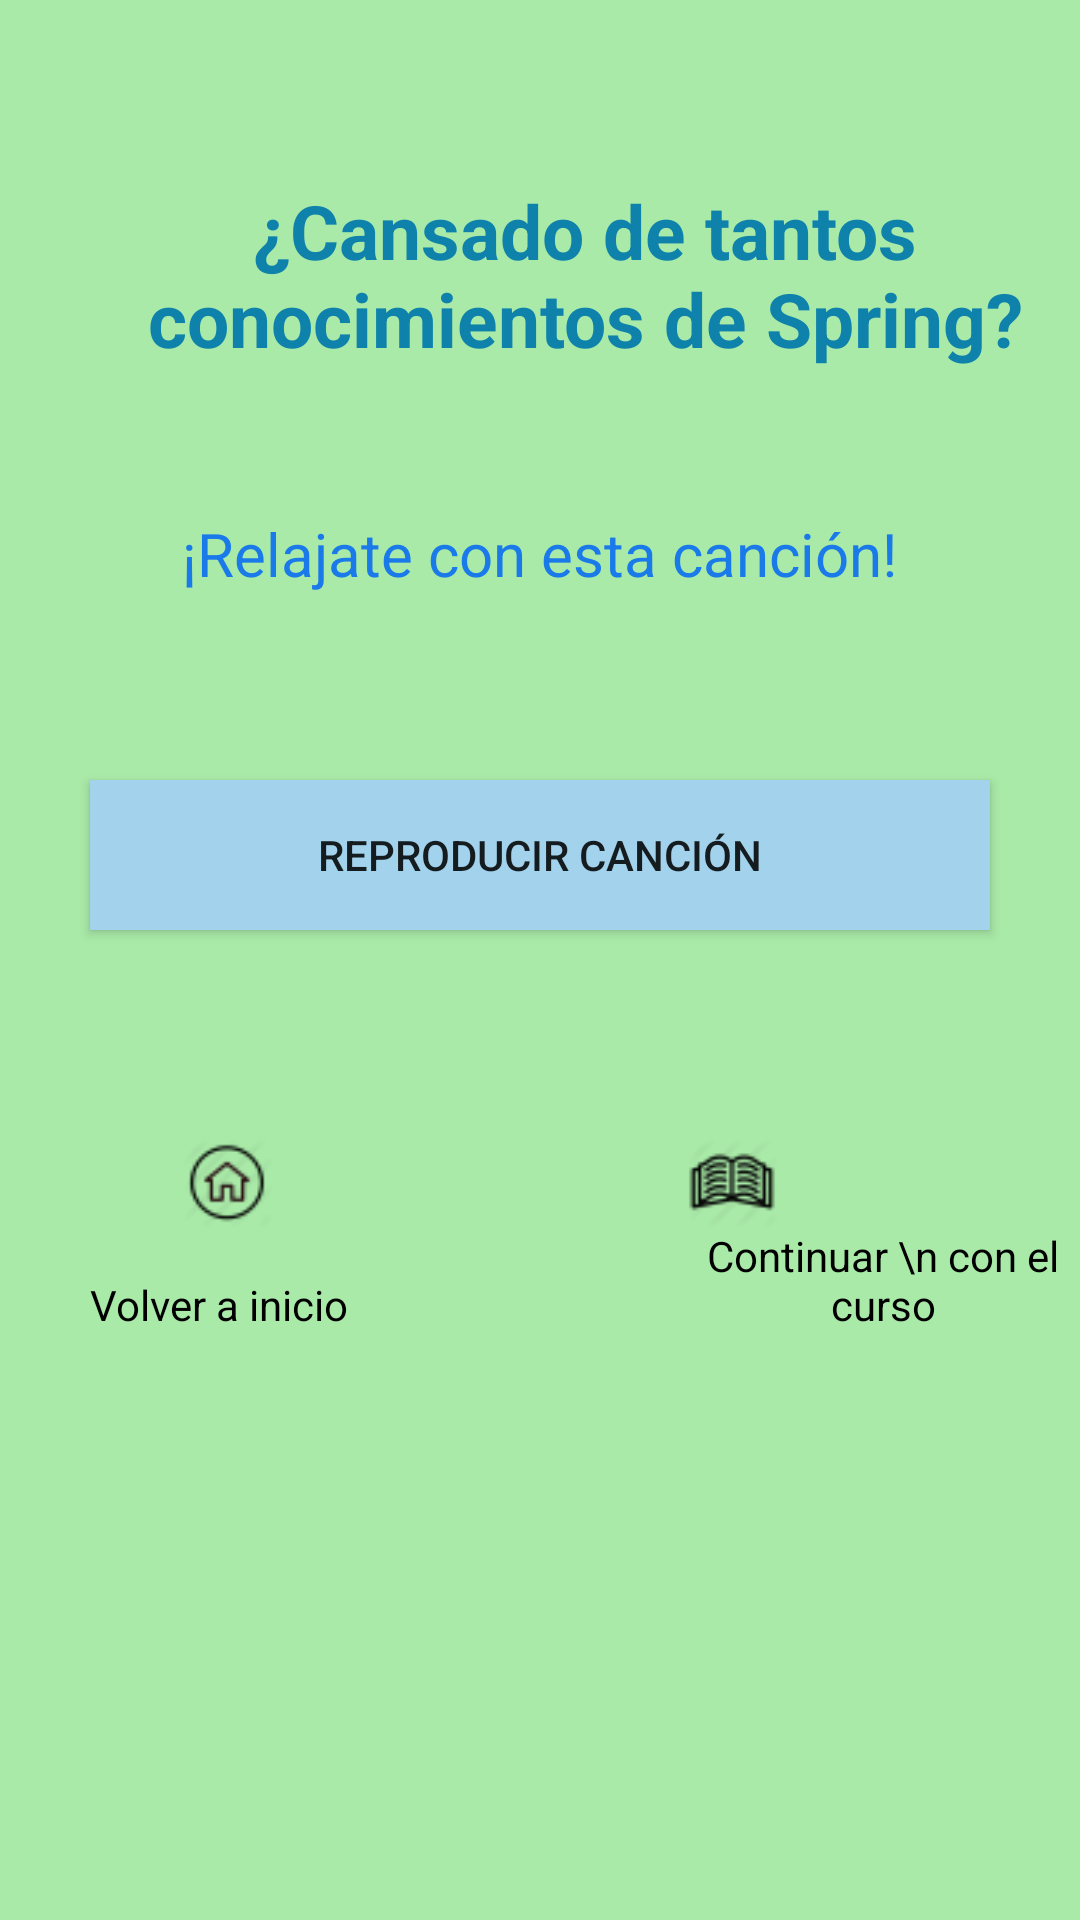

The Android layout XML behind this screen, and the referenced resources:
<!-- AndroidManifest.xml: application theme AppTheme -->
<!-- res/layout/audio_layout.xml -->
<?xml version="1.0" encoding="utf-8"?>
<RelativeLayout xmlns:android="http://schemas.android.com/apk/res/android"
    android:layout_width="match_parent" android:layout_height="match_parent"
    android:background="@color/colorBackground">


    <TextView
        android:layout_width="wrap_content"
        android:layout_height="wrap_content"
        android:text="¿Cansado de tantos conocimientos de Spring?"
        android:textSize="25dp"
        android:textAlignment="center"
        android:textColor="#0f82ac"
        android:textStyle="bold"
        android:id="@+id/textView5"
        android:layout_alignParentTop="true"
        android:layout_alignLeft="@+id/btnSonido"
        android:layout_alignStart="@+id/btnSonido"
        android:layout_marginTop="60dp" />

    <TextView
        android:layout_width="wrap_content"
        android:layout_height="wrap_content"
        android:text="¡Relajate con esta canción!"
        android:layout_below="@+id/textView5"
        android:layout_centerHorizontal="true"
        android:textColor="#1a7ae9"
        android:layout_marginTop="48dp"
        android:textSize="20dp"
        android:id="@+id/textView7" />
    <Button
        android:layout_width="300dp"
        android:layout_height="50dp"
        android:id="@+id/btnSonido"
        android:text="Reproducir Canción"
        android:background="@color/colorButton"
        android:layout_below="@+id/textView5"
        android:layout_centerHorizontal="true"
        android:layout_marginTop="137dp"
        android:drawableLeft="@drawable/ic_play_light"
        />

    <ImageButton
        android:id="@+id/btn_back"
        android:layout_width="90px"
        android:layout_height="90px"
        android:layout_gravity="center"
        android:background="@drawable/backhome"
        android:onClick="irInicio"
        android:paddingLeft="100px"
        android:layout_alignTop="@+id/btn_comnts"
        android:layout_alignLeft="@+id/textView7"
        android:layout_alignStart="@+id/textView7" />

    <TextView
        android:layout_width="wrap_content"
        android:layout_height="wrap_content"
        android:text="Volver a inicio"
        android:textColor="#000"
        android:layout_alignBottom="@+id/textView8"
        android:layout_alignLeft="@+id/btnSonido"
        android:layout_alignStart="@+id/btnSonido" />


    <ImageButton
        android:id="@+id/btn_comnts"
        android:layout_width="90px"
        android:layout_height="90px"
        android:layout_gravity="center"
        android:layout_marginTop="69dp"
        android:background="@drawable/chapteras"
        android:onClick="curso"
        android:paddingLeft="100px"
        android:layout_below="@+id/btnSonido"
        android:layout_alignRight="@+id/textView7"
        android:layout_alignEnd="@+id/textView7"
        android:layout_marginRight="40dp"
        android:layout_marginEnd="40dp" />

    <TextView
        android:layout_width="wrap_content"
        android:layout_height="wrap_content"
        android:textAlignment="center"
        android:text="Continuar \n con el curso"
        android:textColor="#000"
        android:layout_below="@+id/btn_comnts"
        android:layout_alignLeft="@+id/btn_comnts"
        android:layout_alignStart="@+id/btn_comnts"
        android:id="@+id/textView8" />

</RelativeLayout>
<!-- resources referenced by this layout -->
<resources>
  <color name="colorBackground">#a9eaa8</color>
  <color name="colorButton">#a3d3ec</color>
  <!-- drawable backhome: png bitmap (drawable, 1686 bytes) -->
  <!-- drawable chapteras: png bitmap (drawable, 1315 bytes) -->
  <style name="AppTheme" parent="Theme.AppCompat.Light.DarkActionBar">
          
          <item name="colorPrimary">@color/colorPrimary</item>
          <item name="colorPrimaryDark">@color/colorPrimaryDark</item>
          <item name="colorAccent">#a3d3ec</item>
      </style>
  <color name="colorPrimary">#3F51B5</color>
  <color name="colorPrimaryDark">#303F9F</color>
</resources>
